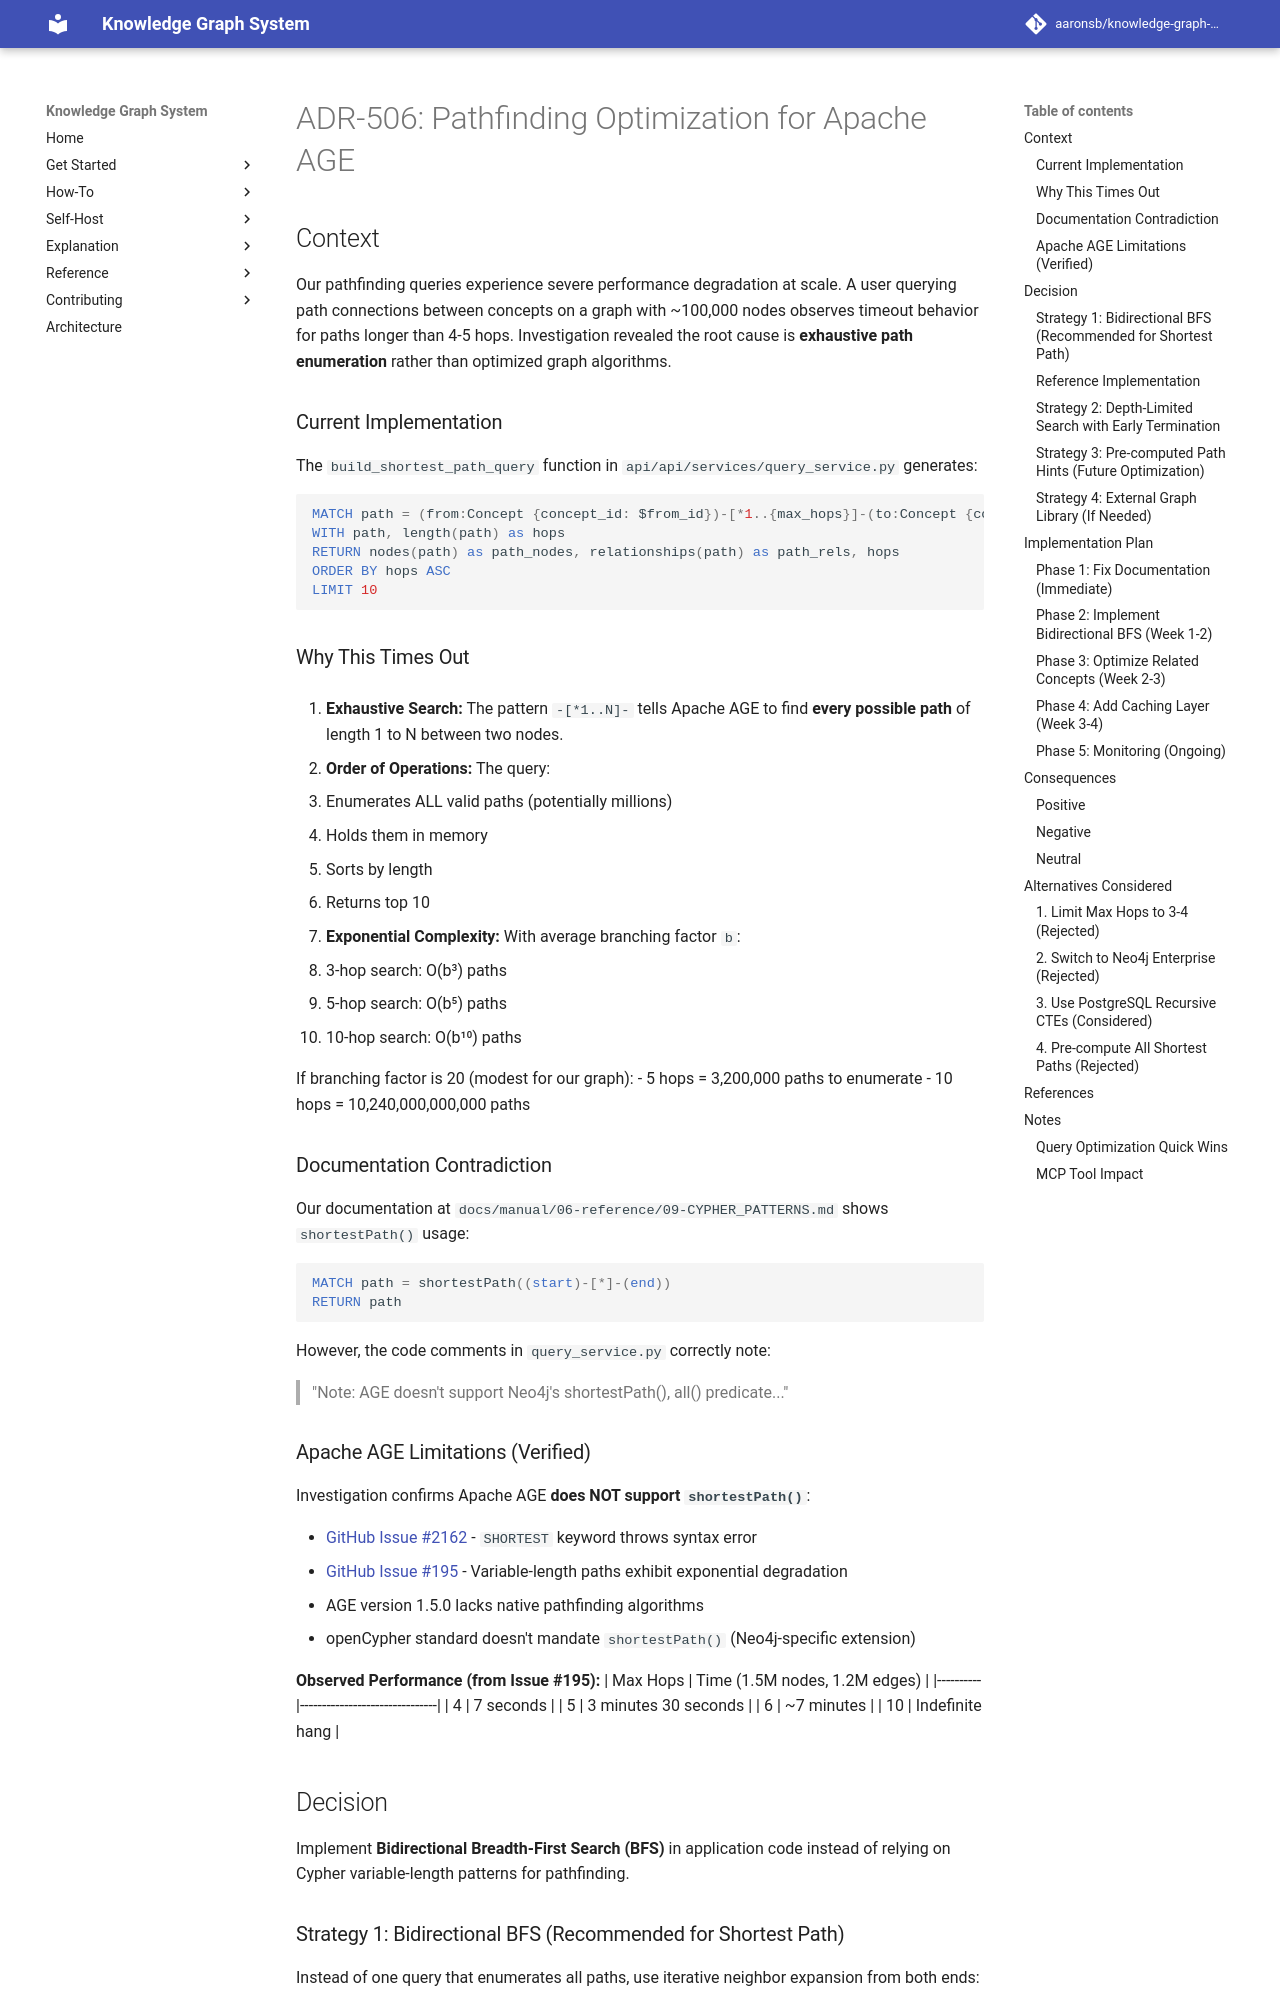

repository: aaronsb/knowledge-graph-system · page: architecture/query-search/ADR-506-pathfinding-optimization/index.html · generator: mkdocs

---
status: Proposed
date: 2025-12-09
deciders:
  - System Architecture
related:
  - ADR-208
---

# ADR-506: Pathfinding Optimization for Apache AGE

## Context

Our pathfinding queries experience severe performance degradation at scale. A user querying path connections between concepts on a graph with ~100,000 nodes observes timeout behavior for paths longer than 4-5 hops. Investigation revealed the root cause is **exhaustive path enumeration** rather than optimized graph algorithms.

### Current Implementation

The `build_shortest_path_query` function in `api/api/services/query_service.py` generates:

```cypher
MATCH path = (from:Concept {concept_id: $from_id})-[*1..{max_hops}]-(to:Concept {concept_id: $to_id})
WITH path, length(path) as hops
RETURN nodes(path) as path_nodes, relationships(path) as path_rels, hops
ORDER BY hops ASC
LIMIT 10
```

### Why This Times Out

1. **Exhaustive Search:** The pattern `-[*1..N]-` tells Apache AGE to find **every possible path** of length 1 to N between two nodes.

2. **Order of Operations:** The query:
   - Enumerates ALL valid paths (potentially millions)
   - Holds them in memory
   - Sorts by length
   - Returns top 10

3. **Exponential Complexity:** With average branching factor `b`:
   - 3-hop search: O(b³) paths
   - 5-hop search: O(b⁵) paths
   - 10-hop search: O(b¹⁰) paths

   If branching factor is 20 (modest for our graph):
   - 5 hops = 3,200,000 paths to enumerate
   - 10 hops = 10,240,000,000,000 paths

### Documentation Contradiction

Our documentation at `docs/manual/06-reference/09-CYPHER_PATTERNS.md` shows `shortestPath()` usage:

```cypher
MATCH path = shortestPath((start)-[*]-(end))
RETURN path
```

However, the code comments in `query_service.py` correctly note:

> "Note: AGE doesn't support Neo4j's shortestPath(), all() predicate..."

### Apache AGE Limitations (Verified)

Investigation confirms Apache AGE **does NOT support `shortestPath()`**:

- [GitHub Issue #2162](https://github.com/apache/age/issues/2162) - `SHORTEST` keyword throws syntax error
- [GitHub Issue #195](https://github.com/apache/age/issues/195) - Variable-length paths exhibit exponential degradation
- AGE version 1.5.0 lacks native pathfinding algorithms
- openCypher standard doesn't mandate `shortestPath()` (Neo4j-specific extension)

**Observed Performance (from Issue #195):**
| Max Hops | Time (1.5M nodes, 1.2M edges) |
|----------|-------------------------------|
| 4        | 7 seconds                     |
| 5        | 3 minutes 30 seconds          |
| 6        | ~7 minutes                    |
| 10       | Indefinite hang               |

## Decision

Implement **Bidirectional Breadth-First Search (BFS)** in application code instead of relying on Cypher variable-length patterns for pathfinding.
